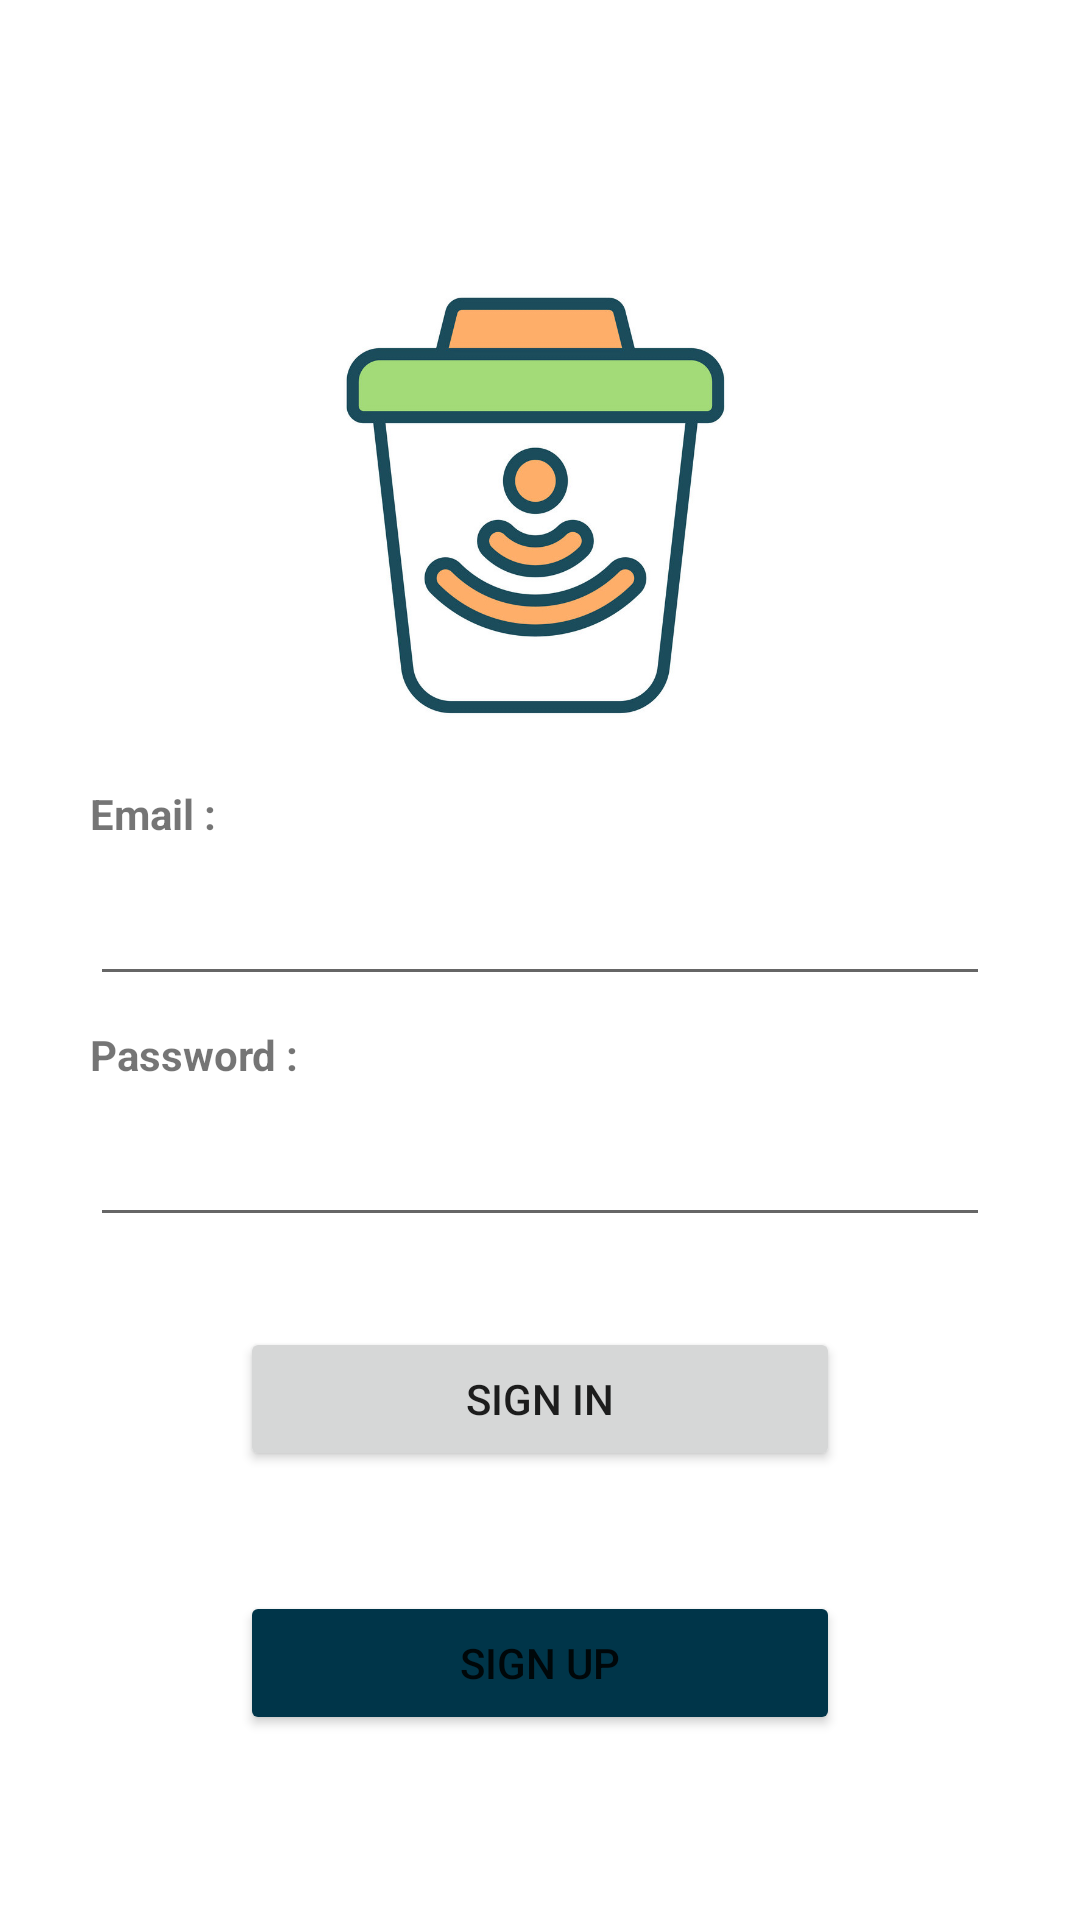

Write the Android layout XML for this screen, with the resource values it uses.
<!-- AndroidManifest.xml: application theme Theme.SmartBinCollect -->
<!-- res/layout/activity_login2.xml -->
<?xml version="1.0" encoding="utf-8"?>
<RelativeLayout xmlns:android="http://schemas.android.com/apk/res/android"
    xmlns:tools="http://schemas.android.com/tools"
    android:layout_width="match_parent"
    android:layout_height="match_parent"
    tools:context=".LoginActivity">

    <ScrollView
        android:layout_width="match_parent"
        android:layout_height="match_parent">
        <LinearLayout
            android:layout_width="wrap_content"
            android:layout_height="wrap_content"
            android:orientation="vertical"
            android:layout_gravity="center_vertical"
            >
    <RelativeLayout
        android:layout_width="match_parent"
        android:layout_height="wrap_content">

        <ImageView
            android:id="@+id/ivImg"
            android:layout_width="200dp"
            android:layout_height="200dp"
            android:layout_centerHorizontal="true"
            android:src="@drawable/logo" />

        <LinearLayout
            android:layout_width="match_parent"
            android:layout_height="wrap_content"
            android:orientation="vertical"
            android:layout_marginStart="30dp"
            android:layout_marginEnd="30dp"
            android:layout_below="@id/ivImg">

            <TextView
                android:layout_width="wrap_content"
                android:layout_height="wrap_content"
                android:id="@+id/tvEmail"
                android:text="@string/email"
                android:textStyle="bold" />

            <EditText
                android:id="@+id/etEmail"
                android:layout_marginTop="10dp"
                android:layout_width="match_parent"
                android:layout_height="wrap_content"
                android:inputType="textEmailAddress" />

            <TextView
                android:layout_width="wrap_content"
                android:layout_height="wrap_content"
                android:id="@+id/tvPassword"
                android:text="@string/password"
                android:layout_marginTop="10dp"
                android:textStyle="bold" />

            <EditText
                android:id="@+id/etPassword"
                android:layout_marginTop="10dp"
                android:layout_width="match_parent"
                android:layout_height="wrap_content"
                android:inputType="textPassword" />

            <Button
                android:id="@+id/btnSignIn"
                android:layout_width="match_parent"
                android:layout_height="wrap_content"
                android:layout_marginTop="30dp"
                android:layout_marginStart="50dp"
                android:layout_marginEnd="50dp"
                android:onClick="onClick"
                android:text="@string/sign_in" />

            <Button
                android:id="@+id/btnSignUp"
                android:layout_width="match_parent"
                android:layout_height="wrap_content"
                android:layout_marginTop="40dp"
                android:layout_marginStart="50dp"
                android:layout_marginEnd="50dp"
                android:onClick="onClick"
                android:backgroundTint="#003549"
                android:text="@string/sign_up" />
        </LinearLayout>


    </RelativeLayout>
        </LinearLayout>
</ScrollView>
<ProgressBar
    android:id="@+id/progress_circular"
    android:layout_width="wrap_content"
    android:layout_height="wrap_content"
    android:layout_centerInParent="true"
    android:visibility="gone"
    />



</RelativeLayout>
<!-- resources referenced by this layout -->
<resources>
  <!-- drawable logo: jpg bitmap (drawable, 86579 bytes) -->
  <string name="email">Email :</string>
  <string name="password">Password :</string>
  <string name="sign_in">Sign In</string>
  <string name="sign_up">Sign Up</string>
  <style name="Theme.SmartBinCollect" parent="Theme.MaterialComponents.DayNight.DarkActionBar">
          
          <item name="colorPrimary">@color/purple_500</item>
          <item name="colorPrimaryVariant">@color/purple_700</item>
          <item name="colorOnPrimary">@color/white</item>
          
          <item name="colorSecondary">@color/teal_200</item>
          <item name="colorSecondaryVariant">@color/teal_700</item>
          <item name="colorOnSecondary">@color/black</item>
          
          <item name="android:statusBarColor" tools:targetApi="l">?attr/colorPrimaryVariant</item>
          <item name="windowActionBar">false</item>
          <item name="windowNoTitle">true</item>
          
      </style>
  <!-- not gathered from this repository: default colours our renderer supplied (Android Studio template values) -->
  <color name="purple_500">#FF6200EE</color>
  <color name="purple_700">#FF3700B3</color>
  <color name="teal_200">#FF03DAC5</color>
  <color name="teal_700">#FF018786</color>
  <color name="black">#FF000000</color>
  <color name="white">#FFFFFFFF</color>
</resources>
